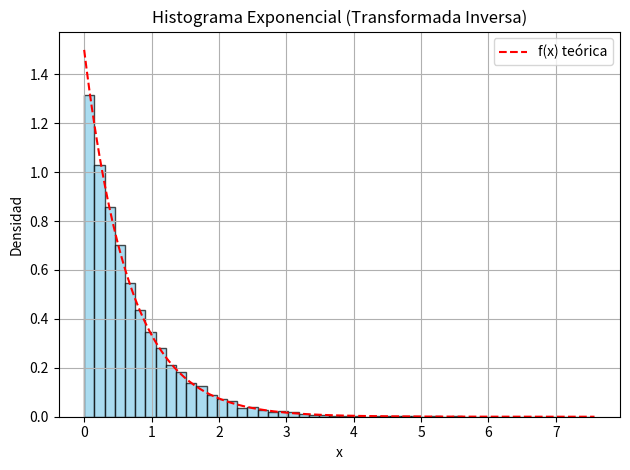

The matplotlib source for this figure: (Note: this script raises an exception after producing the figure.)
import numpy as np
import matplotlib.pyplot as plt
from scipy.stats import expon, kstest

def generar_exponencial_inversa(lambd, n):
    u = np.random.random(n)
    return -np.log(u) / lambd

def generar_exponencial_rechazo(lambd, n, x_max=10):
    datos = []
    while len(datos) < n:
        x = np.random.uniform(0, x_max)
        y = np.random.uniform(0, lambd)  
        if y <= lambd * np.exp(-lambd * x):
            datos.append(x)
    return np.array(datos)


def testeo_exponencial(datos, lambd, metodo):
    media_emp = np.mean(datos)
    var_emp = np.var(datos)
    media_teo = 1 / lambd
    var_teo = 1 / (lambd ** 2)

    print(f"--- Testeo {metodo} ---")
    print(f"Media empírica: {media_emp:.4f} (teórica: {media_teo:.4f})")
    print(f"Varianza empírica: {var_emp:.4f} (teórica: {var_teo:.4f})")

    # KS test
    d_stat, p_valor = kstest(datos, 'expon', args=(0, 1/lambd))
    print(f"Kolmogorov-Smirnov D: {d_stat:.4f}, p-valor: {p_valor:.4f}")

    # Histograma
    plt.hist(datos, bins=50, density=True, alpha=0.7, color='skyblue', edgecolor='black')
    x = np.linspace(0, max(datos), 200)
    plt.plot(x, lambd * np.exp(-lambd * x), 'r--', label='f(x) teórica')
    plt.title(f"Histograma Exponencial ({metodo})")
    plt.xlabel("x")
    plt.ylabel("Densidad")
    plt.legend()
    plt.grid(True)
    plt.tight_layout()
    plt.savefig(f"2.2/visualizaciones/exponencial_{metodo}.png", )



if __name__ == "__main__":
    np.random.seed(42)
    lambd = 1.5
    n = 10000

    # Método inversa
    datos_inv = generar_exponencial_inversa(lambd, n)
    testeo_exponencial(datos_inv, lambd, "Transformada Inversa")

    # Método de rechazo
    datos_rej = generar_exponencial_rechazo(lambd, n)
    testeo_exponencial(datos_rej, lambd, "Rechazo")